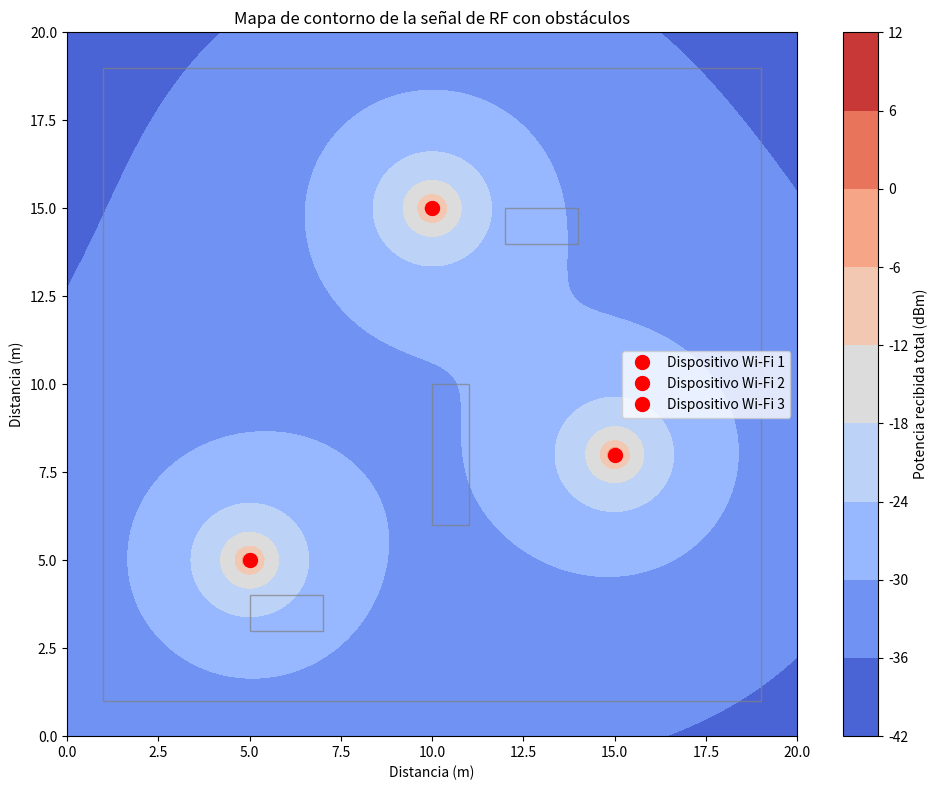

Write Python code to recreate this figure.
import numpy as np
import matplotlib.pyplot as plt
import matplotlib.patches as patches

# Parámetros de simulación
width = 20  # Ancho en metros
height = 20  # Alto en metros
resolution = 200  # Resolución del mapa
device_positions = [(5, 5), (10, 15), (15, 8)]  # Posiciones (x, y) en metros
frequency = 2.4e9  # Frecuencia en Hz (2.4 GHz)
tx_power = 20  # Potencia de transmisión en dBm

# Obstáculos
obstacles = [
    { # Paredes exteriores (simulado como un obstáculo grande)
        'vertices': [(1, 1), (19, 1), (19, 19), (1, 19)],
        'permittivity': 4,
        'conductivity': 0.02,
        'roughness': 0.1,
        'attenuation': 10
    },
    { # Escritorio 1
        'vertices': [(5, 3), (7, 3), (7, 4), (5, 4)],
        'permittivity': 2.5,
        'conductivity': 0.01,
        'roughness': 0.05,
        'attenuation': 10
    },
    { # Escritorio 2
        'vertices': [(12, 14), (14, 14), (14, 15), (12, 15)],
        'permittivity': 2.5,
        'conductivity': 0.01,
        'roughness': 0.05,
        'attenuation': 10
    },
    { # Partición
        'vertices': [(10, 6), (10, 10), (11, 10), (11, 6)],
        'permittivity': 3,
        'conductivity': 0.015,
        'roughness': 0.05,
        'attenuation': 10
    }
]
obstacle_attenuation = 10  # Atenuación por obstáculo en dB (usar solo como ejemplo, realmente se calcularía basado en las propiedades)

def calculate_rx_power(X, Y, device_pos, frequency, tx_power, obstacles, obstacle_attenuation):
    wavelength = 3e8 / frequency  # Longitud de onda en metros
    distance = np.sqrt((X - device_pos[0])**2 + (Y - device_pos[1])**2)
    
    # Paso 1: Trazar rayos desde el transmisor hasta el receptor
    # Implementar el algoritmo de trazado de rayos
    
    # Paso 2: Calcular las pérdidas por reflexión para cada rayo
    # Implementar el cálculo de pérdidas por reflexión
    
    # Paso 3: Calcular las pérdidas por transmisión para cada rayo
    # Implementar el cálculo de pérdidas por transmisión
    
    # Paso 4: Calcular las pérdidas por difracción para cada rayo (opcional)
    # Implementar el cálculo de pérdidas por difracción
    
    # Paso 5: Calcular la atenuación total para cada rayo
    # Sumar las pérdidas por reflexión, transmisión y difracción
    
    # Paso 6: Calcular la contribución de cada rayo en el receptor
    # Considerar la amplitud y fase de cada rayo
    
    # Calcular la pérdida de trayectoria log-distance (solo pérdida por espacio libre)
    path_loss = 20 * np.log10(4 * np.pi * distance / wavelength)
    rx_power = tx_power - path_loss
    
    return rx_power

def calculate_total_rx_power(X, Y, device_positions, frequency, tx_power, obstacles, obstacle_attenuation):
    rx_power_total = np.zeros_like(X)
    for pos in device_positions:
        rx_power = calculate_rx_power(X, Y, pos, frequency, tx_power, obstacles, obstacle_attenuation)
        rx_power_total += 10**(rx_power / 10)  # Sumar las potencias en escala lineal
    rx_power_total_dbm = 10 * np.log10(rx_power_total)  # Convertir a dBm
    return rx_power_total_dbm

def create_heatmap(X, Y, rx_power_total_dbm, device_positions, obstacles):
    plt.figure(figsize=(10, 8))
    contour = plt.contourf(X, Y, rx_power_total_dbm, cmap='coolwarm')
    plt.colorbar(contour, label='Potencia recibida total (dBm)')
    for i, pos in enumerate(device_positions):
        plt.plot(pos[0], pos[1], 'ro', markersize=10, label=f'Dispositivo Wi-Fi {i+1}')
    for obstacle in obstacles:
        vertices = obstacle['vertices']
        poly = patches.Polygon(vertices, fill=False, color='gray', alpha=0.7)
        plt.gca().add_patch(poly)
    plt.xlabel('Distancia (m)')
    plt.ylabel('Distancia (m)')
    plt.title('Mapa de contorno de la señal de RF con obstáculos')
    plt.legend()
    plt.tight_layout()
    plt.show()

def simulate_rf_signal(width, height, resolution, device_positions, frequency, tx_power, obstacles, obstacle_attenuation):
    x = np.linspace(0, width, resolution)
    y = np.linspace(0, height, resolution)
    X, Y = np.meshgrid(x, y)
    rx_power_total_dbm = calculate_total_rx_power(X, Y, device_positions, frequency, tx_power, obstacles, obstacle_attenuation)
    create_heatmap(X, Y, rx_power_total_dbm, device_positions, obstacles)

# Ejecutar la simulación
simulate_rf_signal(width, height, resolution, device_positions, frequency, tx_power, obstacles, obstacle_attenuation)